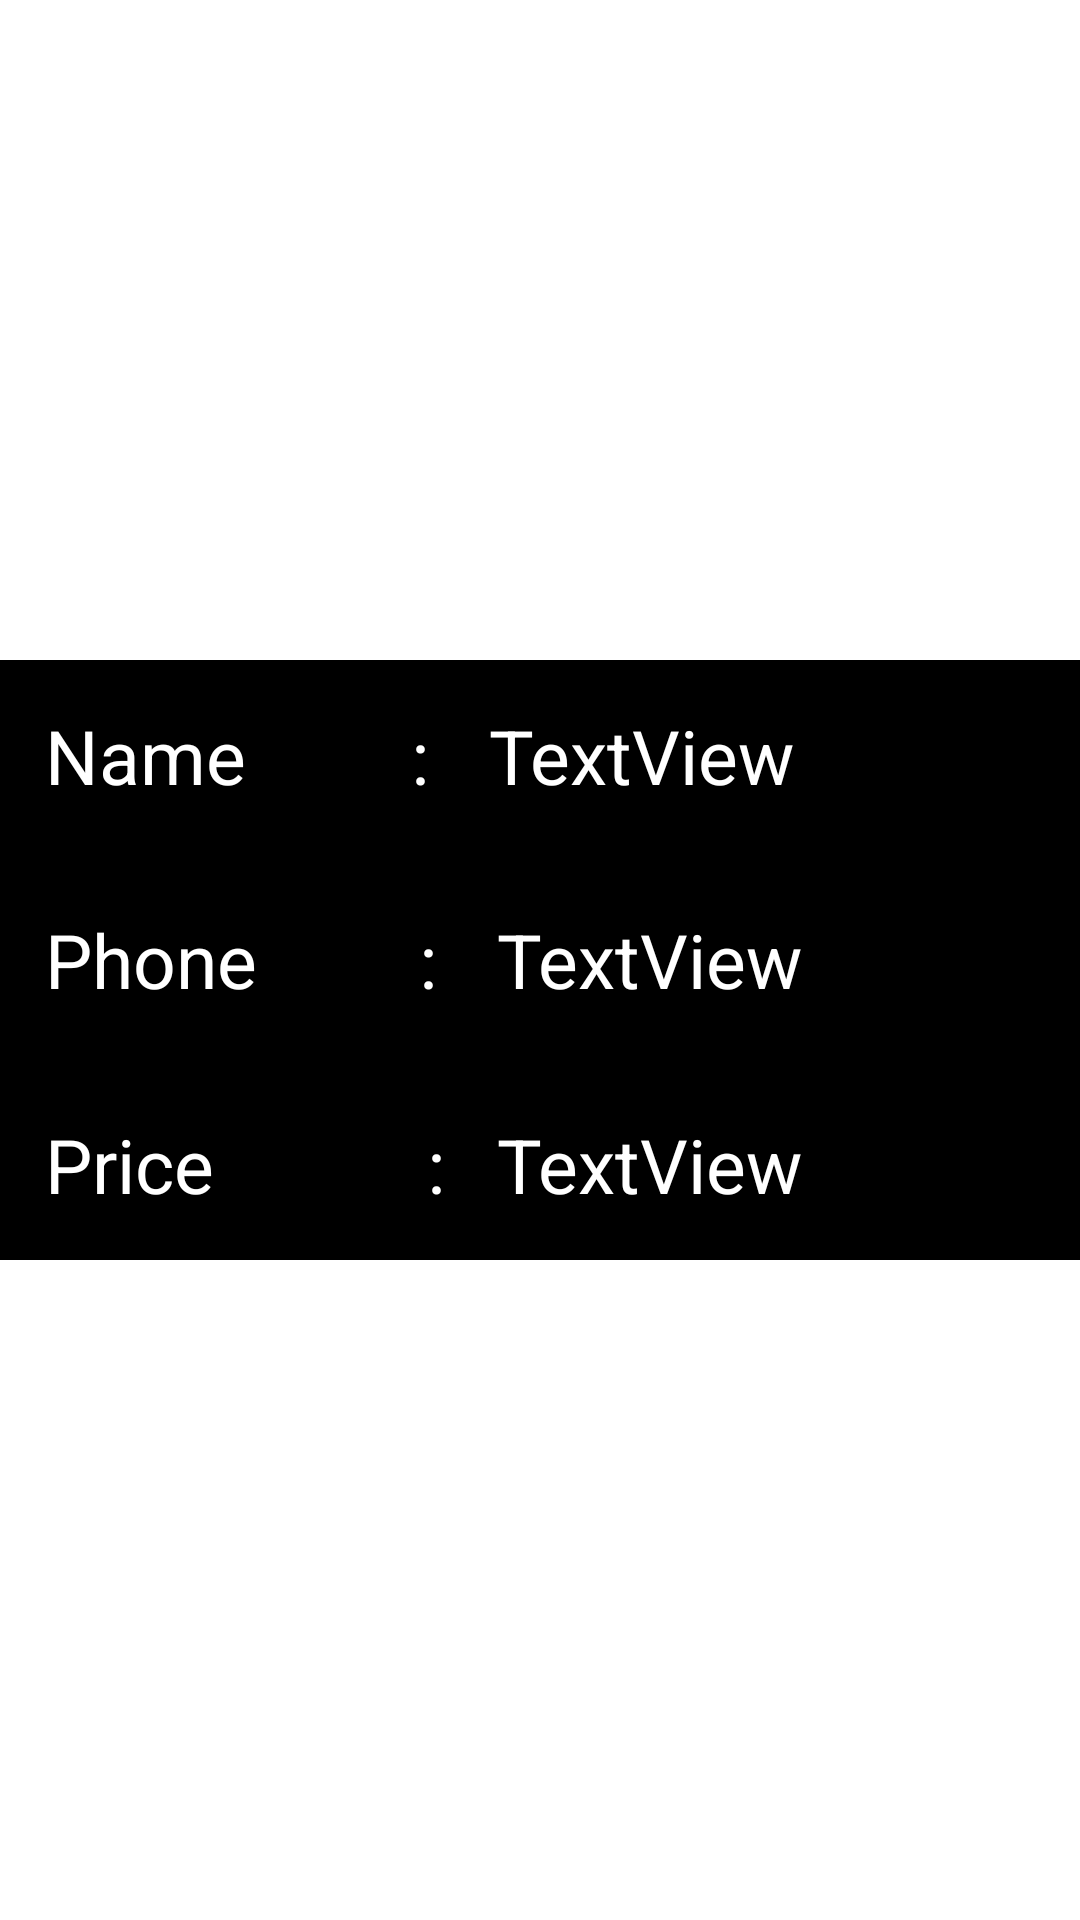

The Android layout XML behind this screen, and the referenced resources:
<!-- AndroidManifest.xml: application theme Theme.CoffeMania -->
<!-- res/layout/activity_main2.xml -->
<?xml version="1.0" encoding="utf-8"?>
<RelativeLayout xmlns:android="http://schemas.android.com/apk/res/android"
    xmlns:app="http://schemas.android.com/apk/res-auto"
    xmlns:tools="http://schemas.android.com/tools"
    android:layout_width="match_parent"
    android:layout_height="match_parent"
    android:background="@color/white"
    tools:context=".MainActivity2">

    <RelativeLayout
        android:layout_width="match_parent"
        android:layout_height="200dp"
        android:layout_centerInParent="true"
        android:background="@color/black">

        <TextView
            android:id="@+id/ntv"
            android:layout_width="wrap_content"
            android:layout_height="wrap_content"
            android:layout_marginLeft="15dp"
            android:layout_marginTop="15dp"

            android:text="Name"
            android:textColor="@color/white"
            android:textSize="25sp">

        </TextView>

        <TextView
            android:id="@+id/s1"
            android:layout_width="wrap_content"
            android:layout_height="wrap_content"
            android:layout_marginLeft="55dp"
            android:layout_marginTop="15dp"
            android:layout_toRightOf="@id/ntv"
            android:text=":"
            android:textColor="@color/white"
            android:textSize="25sp">

        </TextView>

        <TextView
            android:id="@+id/ptv"
            android:layout_width="wrap_content"
            android:layout_height="wrap_content"
            android:layout_centerVertical="true"
            android:layout_marginLeft="15dp"
            android:text="Phone"

            android:textColor="@color/white"
            android:textSize="25sp">

        </TextView>

        <TextView
            android:id="@+id/s2"
            android:layout_width="wrap_content"
            android:layout_height="wrap_content"
            android:layout_centerVertical="true"
            android:layout_marginLeft="54dp"
            android:layout_marginTop="15dp"
            android:layout_toRightOf="@id/ptv"
            android:text=":"
            android:textColor="@color/white"
            android:textSize="25sp">

        </TextView>

        <TextView
            android:id="@+id/prtv"
            android:layout_width="wrap_content"
            android:layout_height="wrap_content"
            android:layout_alignParentBottom="true"
            android:layout_marginLeft="15dp"
            android:layout_marginBottom="15dp"
            android:text="Price"
            android:textColor="@color/white"
            android:textSize="25sp">

        </TextView>

        <TextView
            android:id="@+id/s3"
            android:layout_width="wrap_content"
            android:layout_height="wrap_content"
            android:layout_alignParentBottom="true"
            android:layout_marginLeft="71dp"
            android:layout_marginBottom="15dp"
            android:layout_toRightOf="@id/prtv"
            android:text=":"
            android:textColor="@color/white"
            android:textSize="25sp">

        </TextView>

        <TextView
            android:id="@+id/n_tv"
            android:layout_width="wrap_content"
            android:layout_height="wrap_content"
            android:layout_marginLeft="20dp"
            android:layout_marginTop="15dp"
            android:layout_toRightOf="@+id/s1"
            android:text="TextView"
            android:textColor="@color/white"
            android:textSize="25sp"
            tools:layout_editor_absoluteX="128dp"
            tools:layout_editor_absoluteY="102dp" />

        <TextView
            android:id="@+id/p_tv"
            android:layout_width="wrap_content"
            android:layout_height="wrap_content"
            android:layout_alignParentBottom="true"
            android:layout_marginLeft="20dp"
            android:layout_marginBottom="15dp"
            android:layout_toRightOf="@id/s2"
            android:text="TextView"
            android:textColor="@color/white"
            android:textSize="25sp"
            tools:layout_editor_absoluteX="106dp"
            tools:layout_editor_absoluteY="246dp" />


        <TextView
            android:id="@+id/tt"
            android:layout_width="wrap_content"
            android:layout_height="wrap_content"
            android:layout_centerInParent="true"
            android:layout_marginLeft="20dp"
            android:layout_marginTop="15dp"
            android:layout_toRightOf="@+id/s2"
            android:text="TextView"
            android:textColor="@color/white"
            android:textSize="25sp"
            tools:layout_editor_absoluteX="128dp"
            tools:layout_editor_absoluteY="102dp" />


    </RelativeLayout>

    <ImageView
        android:id="@+id/imageView"
        android:layout_width="160dp"
        android:layout_height="160dp"
        android:layout_centerHorizontal="true"
        android:layout_marginTop="90dp"
        app:srcCompat="@drawable/t" />


</RelativeLayout>
<!-- resources referenced by this layout -->
<resources>
  <style name="Theme.CoffeMania" parent="Theme.MaterialComponents.DayNight.DarkActionBar">
          
          <item name="colorPrimary">@color/purple_500</item>
          <item name="colorPrimaryVariant">@color/purple_700</item>
          <item name="colorOnPrimary">@color/white</item>
          
          <item name="colorSecondary">@color/teal_200</item>
          <item name="colorSecondaryVariant">@color/teal_700</item>
          <item name="colorOnSecondary">@color/black</item>
          
          <item name="android:statusBarColor" tools:targetApi="l">?attr/colorPrimaryVariant</item>
          
      </style>
  <!-- not gathered from this repository: default colours our renderer supplied (Android Studio template values) -->
  <color name="purple_500">#FF6200EE</color>
  <color name="purple_700">#FF3700B3</color>
  <color name="teal_200">#FF03DAC5</color>
  <color name="teal_700">#FF018786</color>
  <color name="black">#FF000000</color>
  <color name="white">#FFFFFFFF</color>
</resources>
